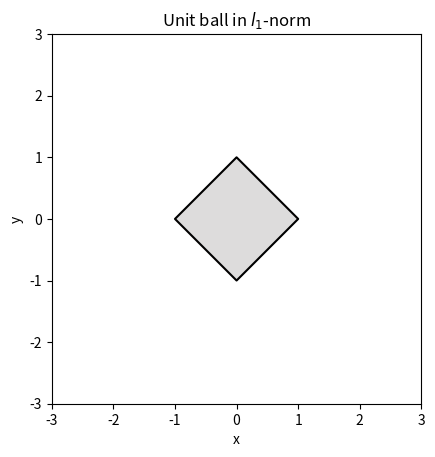
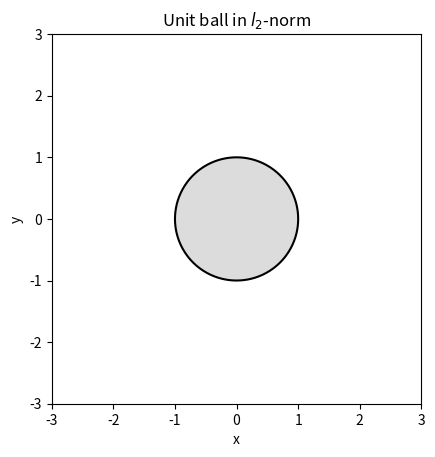
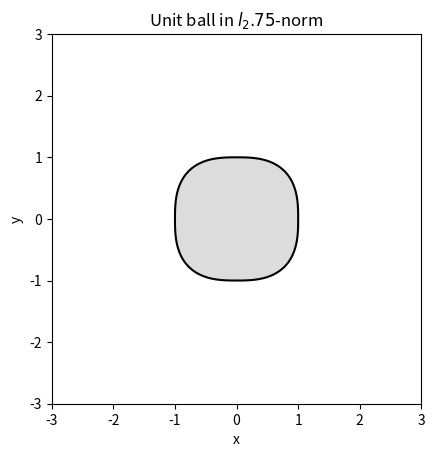
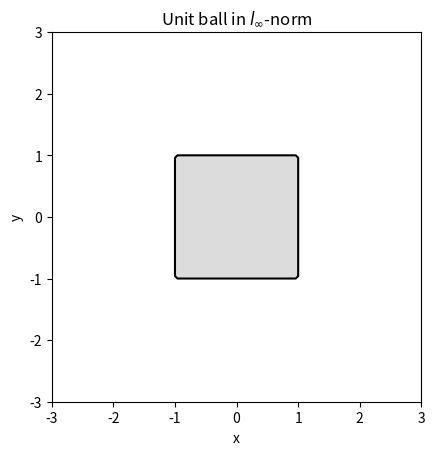

Write the Python code that produced these figures, in order.
%matplotlib inline
import numpy
from matplotlib import pyplot


def plot_norm_ball(p):
    x = numpy.linspace(-3, 3, 101)
    x, y = numpy.meshgrid(x, x)
    z = numpy.dstack([x, y])
    if p == "inf":
        p = r"\infty"
        z = numpy.linalg.norm(z, numpy.inf, axis=2)
    else:
        z = numpy.linalg.norm(z, p, axis=2)
    pyplot.figure()
    C = pyplot.contourf(x, y, z, numpy.linspace(0, 1, 2), cmap=pyplot.cm.coolwarm)
    
    pyplot.contour(x, y, z, numpy.linspace(0, 1, 2), colors='k')
    pyplot.xlabel("x")
    pyplot.ylabel("y")
    pyplot.title(f"Unit ball in $l_{p}$-norm")
    pyplot.gca().set_aspect("equal")
    return pyplot.gcf()

plot_norm_ball(1);

plot_norm_ball(2);

plot_norm_ball(2.75);

plot_norm_ball("inf");

f10 = numpy.full(10, 1)
f100 = numpy.full(100, 1)

# Normal 2-norm
numpy.linalg.norm(f10, 2), numpy.linalg.norm(f100, 2)

# grid 2-norm
numpy.sqrt(1/10)*numpy.linalg.norm(f10, 2), numpy.sqrt(1/100)*numpy.linalg.norm(f100, 2)

